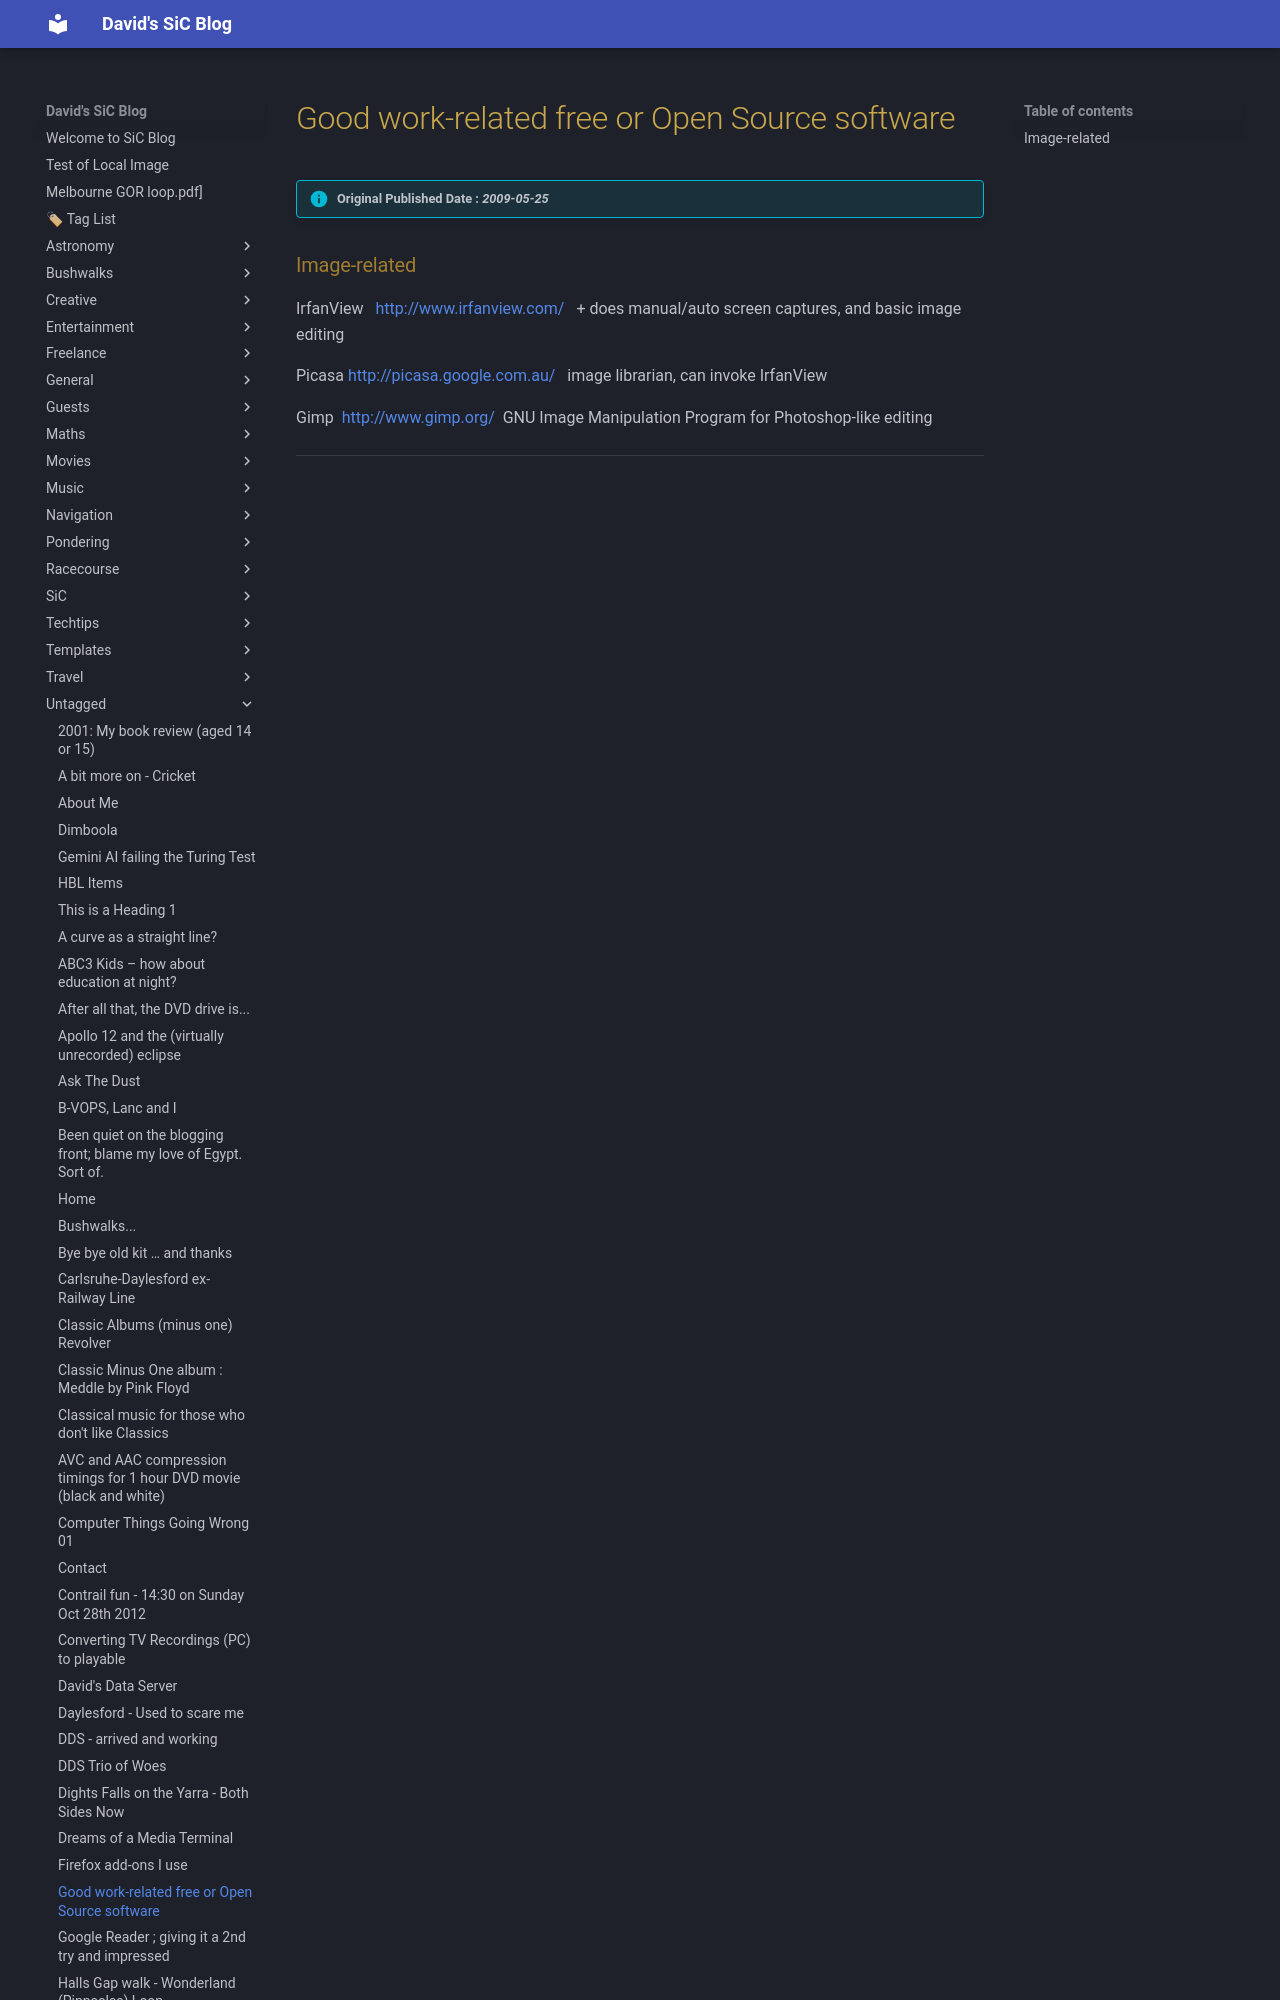

repository: dwids/dwids.github.io · page: Untagged/good-work-related-free-or-open-source-software/index.html · generator: mkdocs

---
date: 2009-05-25T09:38:00.000Z
lastmod: 2024-11-22T06:02:48.000Z
title: Good work-related free or Open Source software
draft: false
slug: good-work-related-free-or-open-source-software

cover:
    image: https://plus.unsplash.com/premium_photo-1720744786849-a7412d24ffbf?w=400&auto=format&fit=crop&q=60&ixlib=rb-4.0.3&ixid=M3wxMjA3fDB8MHxzZWFyY2h8MXx8YmxvZ3xlbnwwfHwwfHx8MA%3D%3D
    alt:
